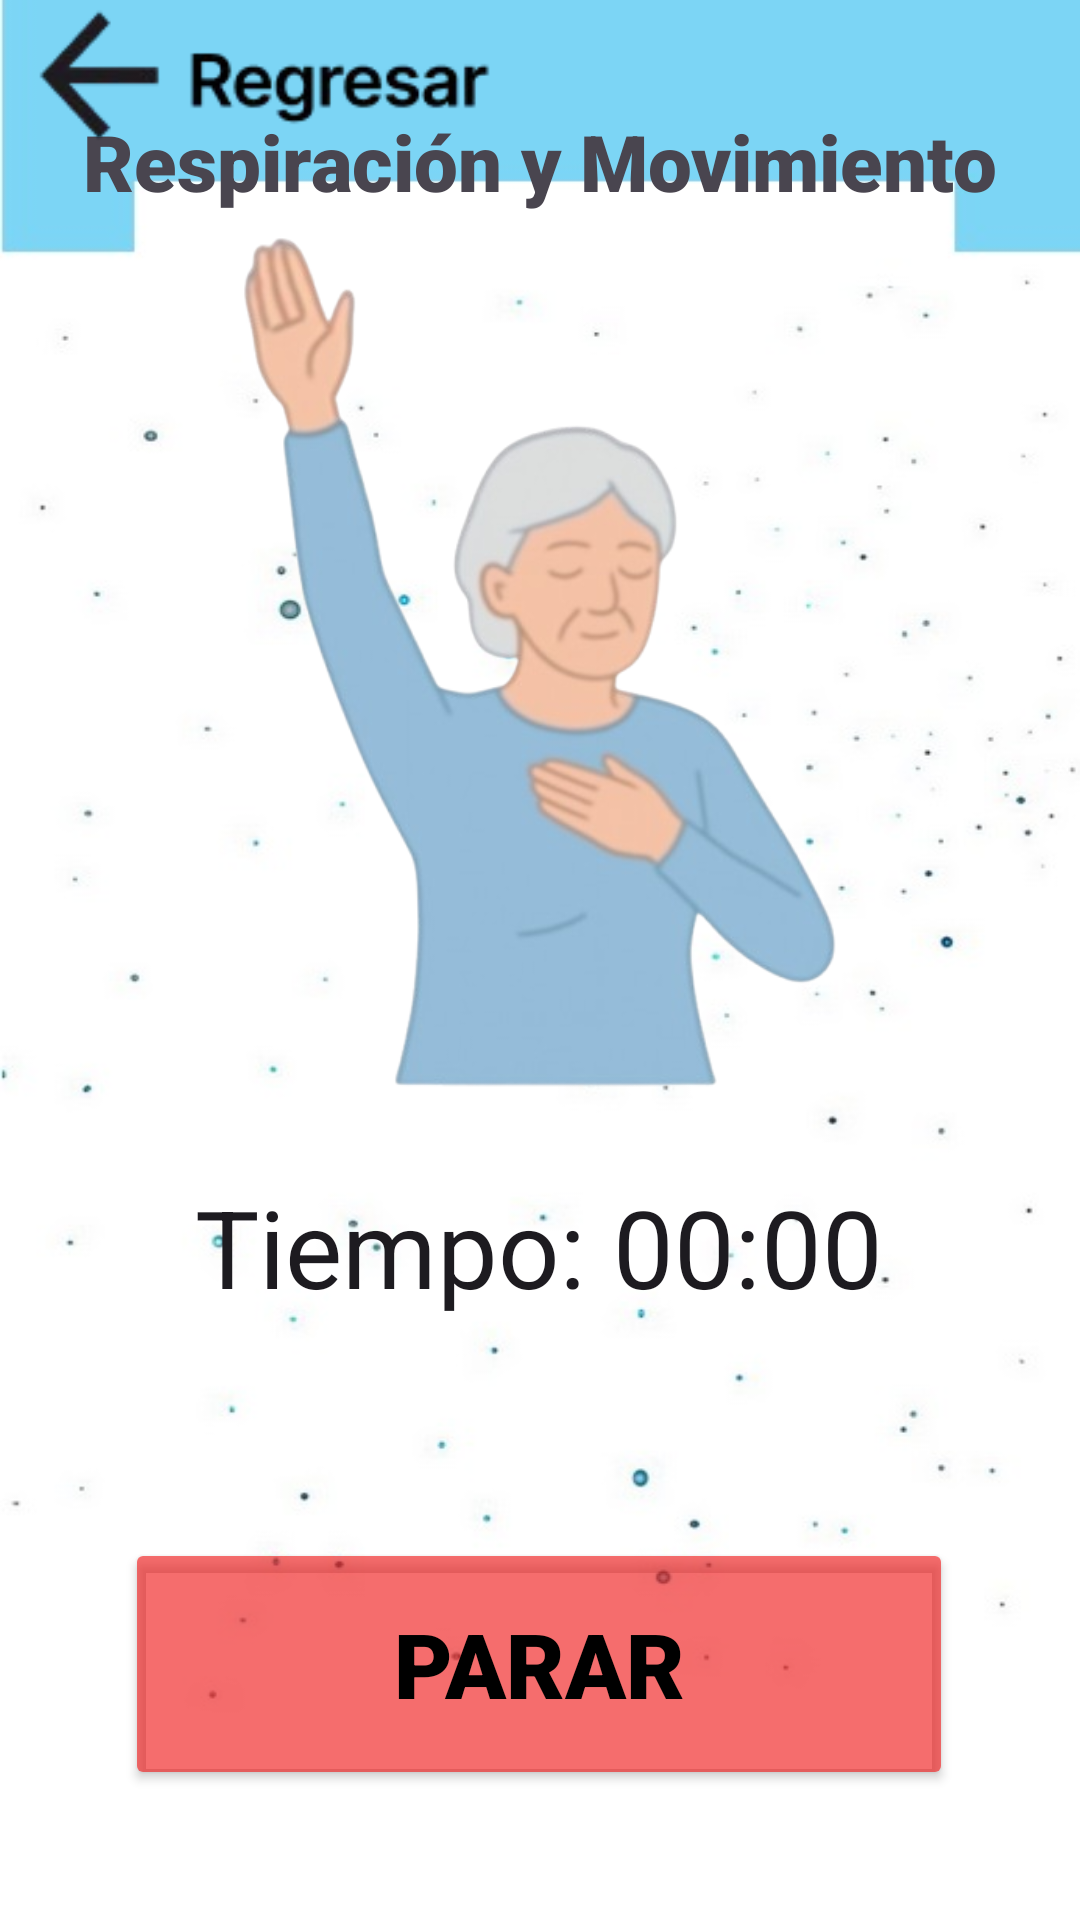

Produce the Android XML layout that renders to this screen, including the resource entries it uses.
<!-- AndroidManifest.xml: application theme Theme.RespiApp1 -->
<!-- res/layout/activity_resp_mov_brazos_parar.xml -->
<?xml version="1.0" encoding="utf-8"?>
<androidx.constraintlayout.widget.ConstraintLayout xmlns:android="http://schemas.android.com/apk/res/android"
    xmlns:app="http://schemas.android.com/apk/res-auto"
    xmlns:tools="http://schemas.android.com/tools"
    android:id="@+id/main"
    android:layout_width="match_parent"
    android:layout_height="match_parent"
    android:background="@drawable/background"
    tools:context=".Resp_mov_brazos_parar">

    <ImageView
        android:id="@+id/imageView4"
        android:layout_width="281dp"
        android:layout_height="318dp"
        app:layout_constraintBottom_toBottomOf="parent"
        app:layout_constraintEnd_toEndOf="parent"
        app:layout_constraintStart_toStartOf="parent"
        app:layout_constraintTop_toTopOf="parent"
        app:layout_constraintVertical_bias="0.182"
        app:srcCompat="@drawable/respmovbrazos" />

    <TextView
        android:id="@+id/textView_3"
        android:layout_width="wrap_content"
        android:layout_height="wrap_content"
        android:fontFamily="sans-serif-black"
        android:text="Respiración y Movimiento"
        android:textSize="26dp"
        app:layout_constraintBottom_toBottomOf="parent"
        app:layout_constraintEnd_toEndOf="parent"
        app:layout_constraintStart_toStartOf="parent"
        app:layout_constraintTop_toTopOf="parent"
        app:layout_constraintVertical_bias="0.06" />

    <ImageView
        android:id="@+id/regresar_fisioterapia_11"
        android:layout_width="165dp"
        android:layout_height="51dp"
        app:layout_constraintBottom_toBottomOf="parent"
        app:layout_constraintEnd_toEndOf="parent"
        app:layout_constraintHorizontal_bias="0.036"
        app:layout_constraintStart_toStartOf="parent"
        app:layout_constraintTop_toTopOf="parent"
        app:layout_constraintVertical_bias="0.00"
        app:srcCompat="@drawable/btnregresar" />

    <Button
        android:id="@+id/btn_resp_mov_brazos_parar"
        android:layout_width="276dp"
        android:layout_height="84dp"
        android:text="Parar"
        android:fontFamily="sans-serif-black"
        android:textColor="#000000"
        android:textSize="30sp"
        app:backgroundTint="#A3F01C1C"
        app:layout_constraintBottom_toBottomOf="parent"
        app:layout_constraintEnd_toEndOf="parent"
        app:layout_constraintHorizontal_bias="0.498"
        app:layout_constraintStart_toStartOf="parent"
        app:layout_constraintTop_toTopOf="parent"
        app:layout_constraintVertical_bias="0.922" />

    <Chronometer
        android:id="@+id/cronometro0"
        android:layout_width="316dp"
        android:layout_height="80dp"
        android:format="Tiempo: %s"
        android:gravity="center"
        android:textSize="36sp"
        app:layout_constraintBottom_toBottomOf="parent"
        app:layout_constraintEnd_toEndOf="parent"
        app:layout_constraintHorizontal_bias="0.494"
        app:layout_constraintStart_toStartOf="parent"
        app:layout_constraintTop_toTopOf="parent"
        app:layout_constraintVertical_bias="0.671" />
</androidx.constraintlayout.widget.ConstraintLayout>
<!-- resources referenced by this layout -->
<resources>
  <!-- drawable background: jpg bitmap (drawable, 24983 bytes) -->
  <!-- drawable btnregresar: jpg bitmap (drawable, 7789 bytes) -->
  <!-- drawable respmovbrazos: png bitmap (drawable, 110009 bytes) -->
  <style name="Theme.RespiApp1" parent="Base.Theme.RespiApp1" />
  <style name="Base.Theme.RespiApp1" parent="Theme.Material3.DayNight.NoActionBar">
          
          
      </style>
</resources>
